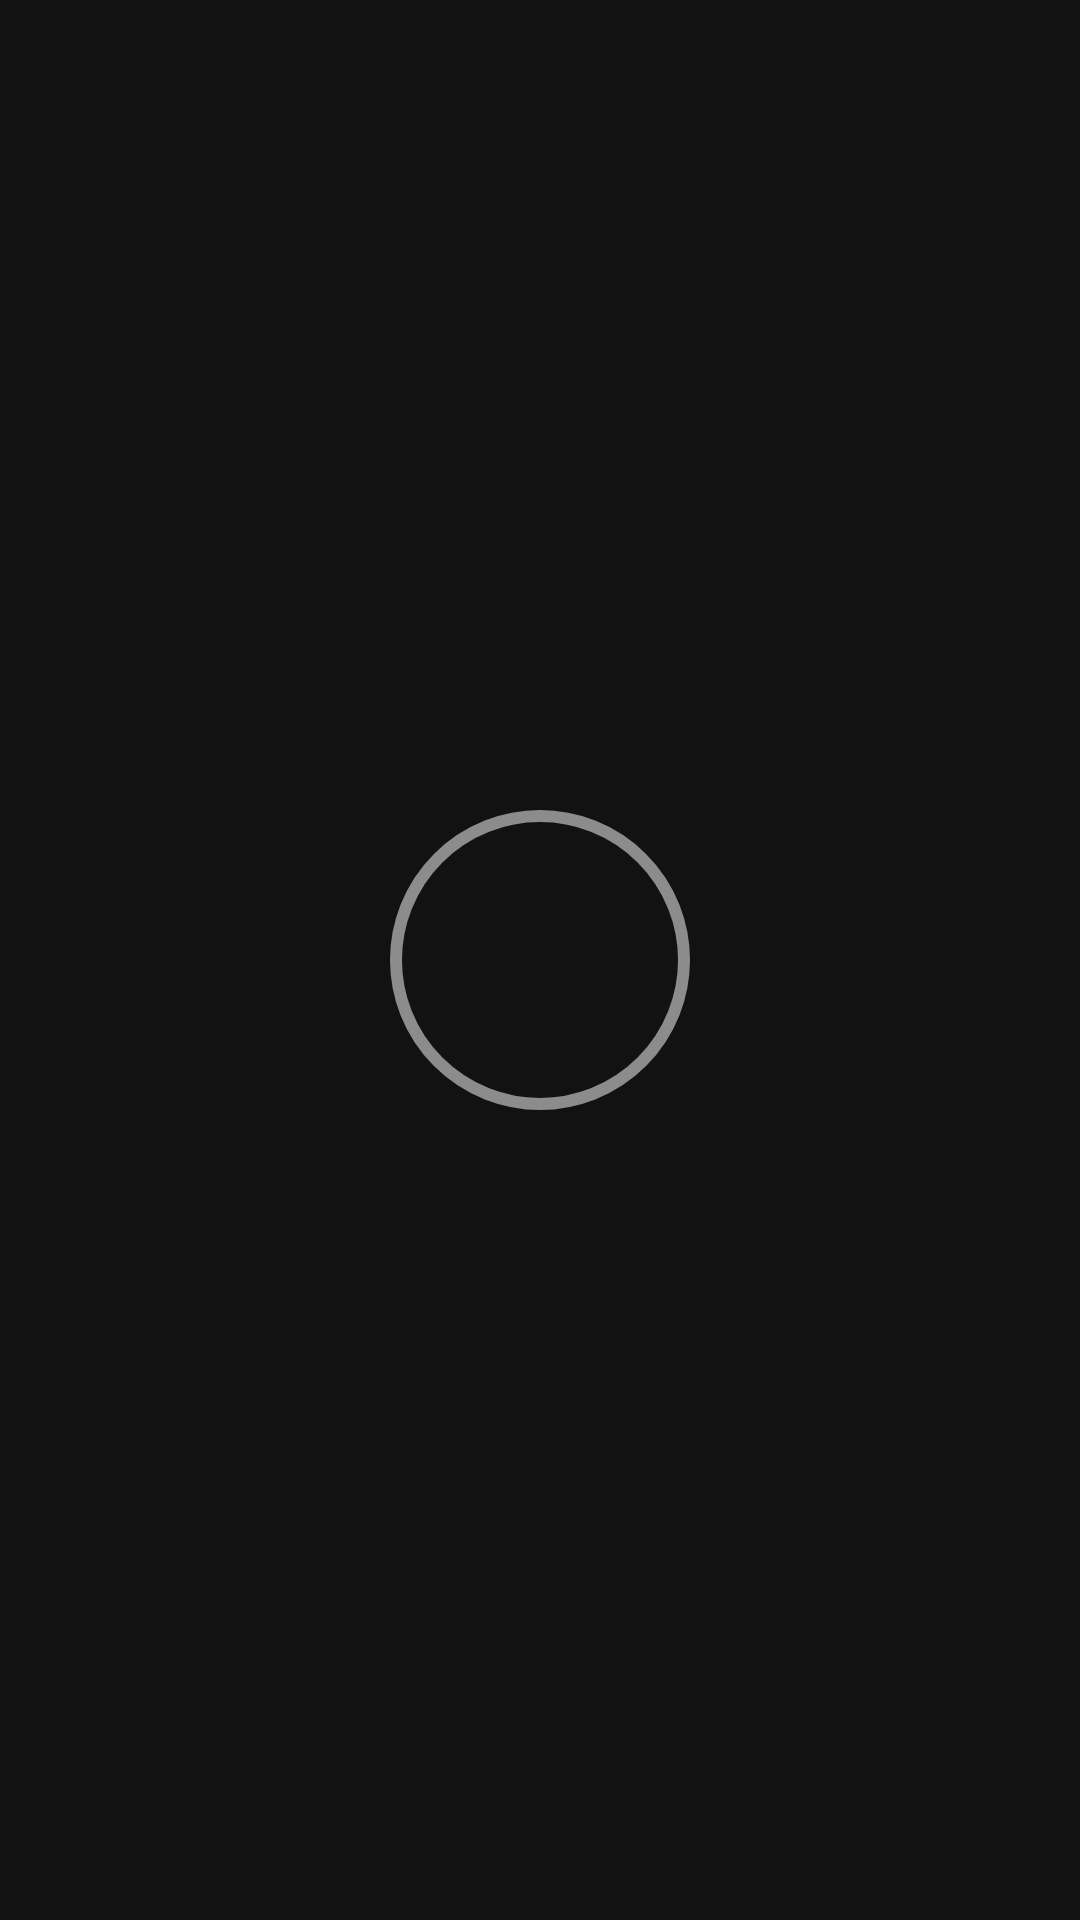

This screen was rendered from an Android layout file. Write that file and the resources it references.
<!-- AndroidManifest.xml: application theme Theme.Metronome -->
<!-- res/layout/audio_selector_item.xml -->
<?xml version="1.0" encoding="utf-8"?>
<androidx.constraintlayout.widget.ConstraintLayout xmlns:android="http://schemas.android.com/apk/res/android"
    xmlns:app="http://schemas.android.com/apk/res-auto"
    xmlns:tools="http://schemas.android.com/tools"
    android:layout_width="match_parent"
    android:layout_height="match_parent">

    <TextView
        android:id="@+id/audioSelectorItemName"
        android:layout_width="100dp"
        android:layout_height="100dp"
        android:background="@drawable/audio_item_normal_shape"
        android:gravity="center"
        android:textAlignment="center"
        android:textColor="@color/gray_300"
        android:textSize="18sp"
        app:layout_constraintBottom_toBottomOf="parent"
        app:layout_constraintEnd_toEndOf="parent"
        app:layout_constraintStart_toStartOf="parent"
        app:layout_constraintTop_toTopOf="parent" />
</androidx.constraintlayout.widget.ConstraintLayout>
<!-- resources referenced by this layout -->
<resources>
  <color name="gray_300">#FFEEEEEE</color>
  <!-- drawable audio_item_normal_shape (drawable) -->
  <?xml version="1.0" encoding="utf-8"?>
  <shape xmlns:android="http://schemas.android.com/apk/res/android"
      android:shape="oval">
      <solid android:color="@color/empty"/>   
      <stroke android:width="4dp" android:color="@color/gray_100"/> 
  </shape>
  <style name="Theme.Metronome" parent="Theme.MaterialComponents.NoActionBar">
          <item name="colorPrimary">@color/black</item>
          <item name="colorPrimaryVariant">@color/black</item>
          <item name="colorOnPrimary">@color/black</item>
          <item name="colorSecondary">@color/black</item>
          <item name="colorSecondaryVariant">@color/black</item>
          <item name="colorOnSecondary">@color/black</item>
          
  
  
      </style>
  <color name="empty">#00000000</color>
  <color name="gray_100">#8EEEEEEE</color>
  <color name="black">#FF000000</color>
</resources>
